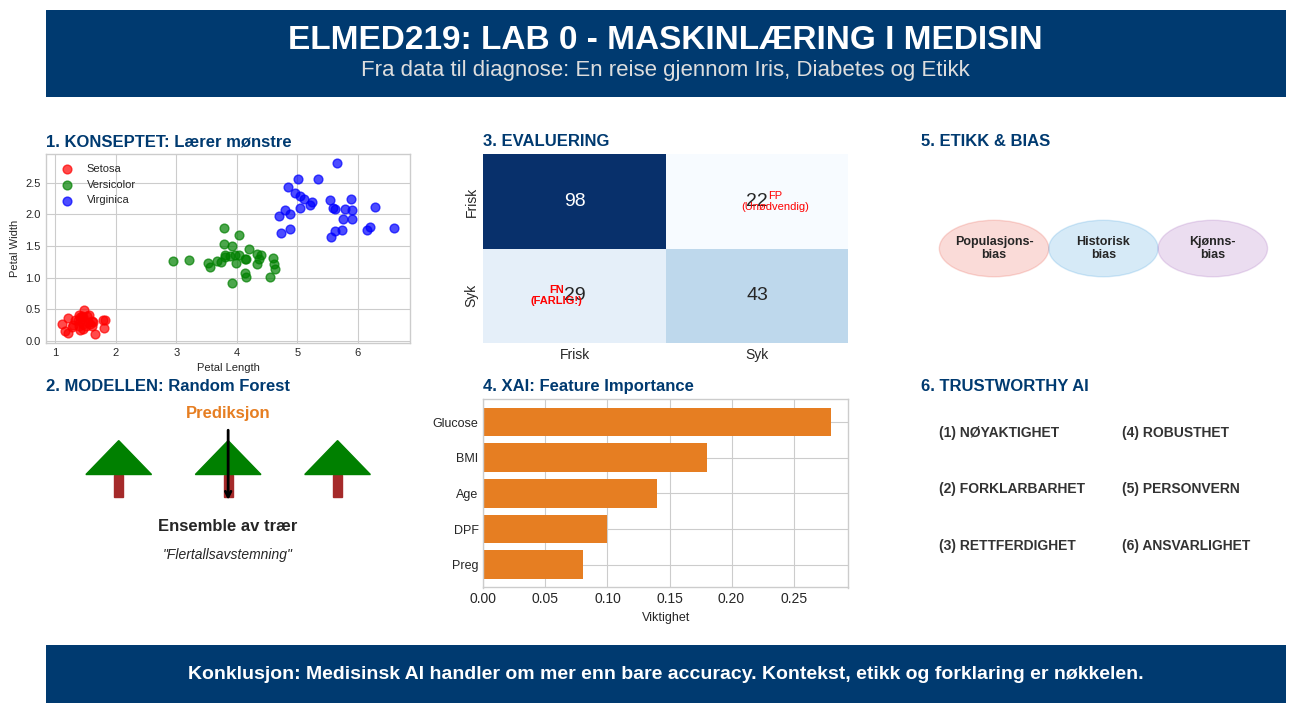

Write the Python code that produced this figure. (Note: this script raises an exception after producing the figure.)
import matplotlib.pyplot as plt
import matplotlib.patches as patches
import matplotlib.gridspec as gridspec
import numpy as np
import seaborn as sns

# Konfigurasjon for PowerPoint 16:9 (Wide)
# PowerPoint standard slide size: 13.333 x 7.5 inches (33.867 x 19.05 cm)
plt.style.use('seaborn-v0_8-whitegrid')
UIB_BLUE = '#003A70'
ACCENT_ORANGE = '#E67E22'
LIGHT_BG = '#F5F7FA'

# Opprett figur i 16:9 format
fig = plt.figure(figsize=(16, 9), facecolor='white')

# Grid layout: 
# Header (0.15)
# Content (0.75) delt i 3 kolonner
# Footer (0.1)
gs = gridspec.GridSpec(3, 3, figure=fig, height_ratios=[0.15, 0.75, 0.1], width_ratios=[1, 1, 1], wspace=0.2, hspace=0.3)

# =============================================================================
# 1. HEADER (Topp hele bredden)
# =============================================================================
ax_header = fig.add_subplot(gs[0, :])
ax_header.set_facecolor(UIB_BLUE)
ax_header.axis('off')
rect = patches.Rectangle((0, 0), 1, 1, transform=ax_header.transAxes, color=UIB_BLUE, zorder=0)
ax_header.add_patch(rect)

ax_header.text(0.5, 0.65, "ELMED219: LAB 0 - MASKINLÆRING I MEDISIN", 
              ha='center', va='center', fontsize=24, fontweight='bold', color='white')
ax_header.text(0.5, 0.3, "Fra data til diagnose: En reise gjennom Iris, Diabetes og Etikk", 
              ha='center', va='center', fontsize=16, color='#DDDDDD')


# =============================================================================
# 2. KOLONNE 1: KONSEPT & MODELL
# =============================================================================
gs_col1 = gridspec.GridSpecFromSubplotSpec(2, 1, subplot_spec=gs[1, 0], hspace=0.3)

# --- Iris Plot ---
ax_iris = fig.add_subplot(gs_col1[0])
ax_iris.set_title("1. KONSEPTET: Lærer mønstre", fontsize=12, fontweight='bold', color=UIB_BLUE, loc='left')

np.random.seed(42)
x1, y1 = np.random.normal(1.5, 0.2, 30), np.random.normal(0.3, 0.1, 30)
x2, y2 = np.random.normal(4.0, 0.4, 30), np.random.normal(1.3, 0.2, 30)
x3, y3 = np.random.normal(5.5, 0.5, 30), np.random.normal(2.0, 0.3, 30)

ax_iris.scatter(x1, y1, c='red', label='Setosa', alpha=0.7, s=40)
ax_iris.scatter(x2, y2, c='green', label='Versicolor', alpha=0.7, s=40)
ax_iris.scatter(x3, y3, c='blue', label='Virginica', alpha=0.7, s=40)
ax_iris.legend(loc='upper left', fontsize=8)
ax_iris.set_xlabel("Petal Length", fontsize=8)
ax_iris.set_ylabel("Petal Width", fontsize=8)
ax_iris.tick_params(labelsize=8)

# --- Random Forest ---
ax_model = fig.add_subplot(gs_col1[1])
ax_model.axis('off')
ax_model.set_title("2. MODELLEN: Random Forest", fontsize=12, fontweight='bold', color=UIB_BLUE, loc='left')

def draw_tree(ax, x, y, scale=1):
    ax.add_patch(patches.Rectangle((x-0.02*scale, y-0.2*scale), 0.04*scale, 0.2*scale, color='brown'))
    ax.add_patch(patches.Polygon([[x-0.15*scale, y], [x+0.15*scale, y], [x, y+0.3*scale]], color='green'))

draw_tree(ax_model, 0.2, 0.6, 0.6)
draw_tree(ax_model, 0.5, 0.6, 0.6)
draw_tree(ax_model, 0.8, 0.6, 0.6)

ax_model.text(0.5, 0.3, "Ensemble av trær", ha='center', fontsize=12, fontweight='bold')
ax_model.text(0.5, 0.15, "\"Flertallsavstemning\"", ha='center', fontsize=10, style='italic')
ax_model.annotate("", xy=(0.5, 0.85), xytext=(0.5, 0.45), arrowprops=dict(arrowstyle="<-", lw=2))
ax_model.text(0.5, 0.9, "Prediksjon", ha='center', fontsize=12, fontweight='bold', color=ACCENT_ORANGE)


# =============================================================================
# 3. KOLONNE 2: EVALUERING & XAI
# =============================================================================
gs_col2 = gridspec.GridSpecFromSubplotSpec(2, 1, subplot_spec=gs[1, 1], hspace=0.3)

# --- Confusion Matrix ---
ax_cm = fig.add_subplot(gs_col2[0])
ax_cm.set_title("3. EVALUERING", fontsize=12, fontweight='bold', color=UIB_BLUE, loc='left')

cm_data = np.array([[98, 22], [29, 43]])
sns.heatmap(cm_data, annot=True, fmt='d', cmap='Blues', cbar=False, ax=ax_cm, annot_kws={"size": 14})
ax_cm.set_xticklabels(['Frisk', 'Syk'], fontsize=10)
ax_cm.set_yticklabels(['Frisk', 'Syk'], fontsize=10)
ax_cm.text(1.6, 0.5, "FP\n(Unødvendig)", color='red', ha='center', va='center', fontsize=8)
ax_cm.text(0.4, 1.5, "FN\n(FARLIG!)", color='red', ha='center', va='center', fontsize=8, fontweight='bold')

# --- XAI ---
ax_xai = fig.add_subplot(gs_col2[1])
ax_xai.set_title("4. XAI: Feature Importance", fontsize=12, fontweight='bold', color=UIB_BLUE, loc='left')

features = ['Glucose', 'BMI', 'Age', 'DPF', 'Preg']
importance = [0.28, 0.18, 0.14, 0.10, 0.08]
y_pos = np.arange(len(features))
ax_xai.barh(y_pos, importance, align='center', color=ACCENT_ORANGE)
ax_xai.set_yticks(y_pos)
ax_xai.set_yticklabels(features, fontsize=9)
ax_xai.invert_yaxis()
ax_xai.set_xlabel('Viktighet', fontsize=9)


# =============================================================================
# 4. KOLONNE 3: ETIKK & TRUSTWORTHY AI
# =============================================================================
gs_col3 = gridspec.GridSpecFromSubplotSpec(2, 1, subplot_spec=gs[1, 2], hspace=0.3)

# --- Etikk ---
ax_ethics = fig.add_subplot(gs_col3[0])
ax_ethics.axis('off')
ax_ethics.set_title("5. ETIKK & BIAS", fontsize=12, fontweight='bold', color=UIB_BLUE, loc='left')

circle1 = patches.Circle((0.2, 0.5), 0.15, color='#e74c3c', alpha=0.2)
circle2 = patches.Circle((0.5, 0.5), 0.15, color='#3498db', alpha=0.2)
circle3 = patches.Circle((0.8, 0.5), 0.15, color='#9b59b6', alpha=0.2)
ax_ethics.add_patch(circle1)
ax_ethics.add_patch(circle2)
ax_ethics.add_patch(circle3)

ax_ethics.text(0.2, 0.5, "Populasjons-\nbias", ha='center', va='center', fontsize=9, fontweight='bold')
ax_ethics.text(0.5, 0.5, "Historisk\nbias", ha='center', va='center', fontsize=9, fontweight='bold')
ax_ethics.text(0.8, 0.5, "Kjønns-\nbias", ha='center', va='center', fontsize=9, fontweight='bold')

# --- Trustworthy AI ---
ax_trust = fig.add_subplot(gs_col3[1])
ax_trust.axis('off')
ax_trust.set_title("6. TRUSTWORTHY AI", fontsize=12, fontweight='bold', color=UIB_BLUE, loc='left')

pillars = ["(1) NØYAKTIGHET", "(2) FORKLARBARHET", "(3) RETTFERDIGHET", 
           "(4) ROBUSTHET", "(5) PERSONVERN", "(6) ANSVARLIGHET"]

for i, pillar in enumerate(pillars):
    col = 0 if i < 3 else 1
    row = i % 3
    ax_trust.text(0.05 + col*0.5, 0.8 - row*0.3, pillar, fontsize=10, fontweight='bold', color='#333333')


# =============================================================================
# 5. FOOTER (Bunn hele bredden)
# =============================================================================
ax_footer = fig.add_subplot(gs[2, :])
ax_footer.set_facecolor(UIB_BLUE)
ax_footer.axis('off')
rect_foot = patches.Rectangle((0, 0), 1, 1, transform=ax_footer.transAxes, color=UIB_BLUE, zorder=0)
ax_footer.add_patch(rect_foot)

ax_footer.text(0.5, 0.5, "Konklusjon: Medisinsk AI handler om mer enn bare accuracy. Kontekst, etikk og forklaring er nøkkelen.", 
              ha='center', va='center', fontsize=14, color='white', fontweight='bold')

# Lagre
output_path = 'Lab0-ML/ELMED219_Lab0_Infographic_16x9.png'
plt.savefig(output_path, dpi=300, bbox_inches='tight')
print(f"Infografikk lagret som {output_path}")

